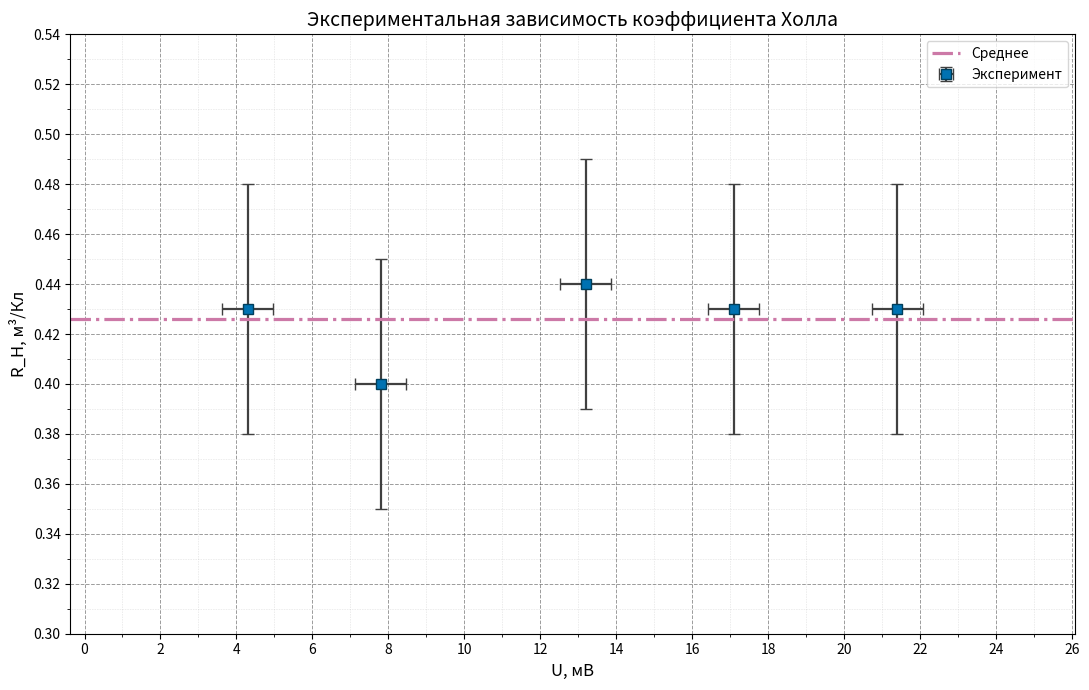

The matplotlib source for this figure:
import matplotlib.pyplot as plt
import numpy as np


# Загружает экспериментальные точки и погрешности
def load_input():
    u = np.array([4.3, 7.8, 13.2, 17.1, 21.4])
    rh = np.array([0.43, 0.40, 0.44, 0.43, 0.43])
    du = np.full_like(u, 0.67)
    dr = np.full_like(rh, 0.05)
    return u, rh, du, dr


# Возвращает среднее значение величины
def calc_average(values):
    return float(np.mean(values))


# Создаёт поле графика с миллиметровкой
def make_axes():
    fig, ax = plt.subplots(figsize=(11, 7))
    ax.set_axisbelow(True)

    # Основная сетка
    ax.grid(which="major", linestyle="--", linewidth=0.7,
            color="#4a4a4a", alpha=0.55)

    # Мелкая сетка
    ax.grid(which="minor", linestyle=":", linewidth=0.45,
            color="#9e9e9e", alpha=0.45)

    ax.xaxis.set_major_locator(plt.MultipleLocator(2))
    ax.xaxis.set_minor_locator(plt.MultipleLocator(1))
    ax.yaxis.set_major_locator(plt.MultipleLocator(0.02))
    ax.yaxis.set_minor_locator(plt.MultipleLocator(0.01))

    return fig, ax


# Строит экспериментальные точки с погрешностями
def draw_points(ax, u, rh, du, dr):
    ax.errorbar(
        u, rh,
        xerr=du, yerr=dr,
        fmt='s', markersize=7,
        markerfacecolor="#0072B2",
        markeredgecolor="#003f5c",
        ecolor="#404040",
        elinewidth=1.6, capsize=4,
        label="Эксперимент"
    )


# Рисует линию среднего значения
def draw_mean_line(ax, mean_val):
    ax.axhline(
        mean_val,
        color="#CC79A7",
        linestyle="-.",
        linewidth=2.3,
        label="Среднее"
    )


# Подписывает оси и задаёт рамки
def finalize_layout(ax, u, rh, du, dr):
    ax.set_xlabel("U, мВ", fontsize=12)
    ax.set_ylabel("R_H, м³/Кл", fontsize=12)
    ax.set_title("Экспериментальная зависимость коэффициента Холла", fontsize=14)

    ax.set_xlim(min(u) - du[0] - 4, max(u) + du[0] + 4)
    ax.set_ylim(min(rh) - dr[0] - 0.05, max(rh) + dr[0] + 0.05)
    ax.legend()


# Собирает график целиком
def build_plot():
    u, rh, du, dr = load_input()
    mean_val = calc_average(rh)

    fig, ax = make_axes()
    draw_points(ax, u, rh, du, dr)
    draw_mean_line(ax, mean_val)
    finalize_layout(ax, u, rh, du, dr)

    plt.tight_layout()
    plt.savefig("plot_RH_modified_visual.png", dpi=300)
    plt.show()


build_plot()